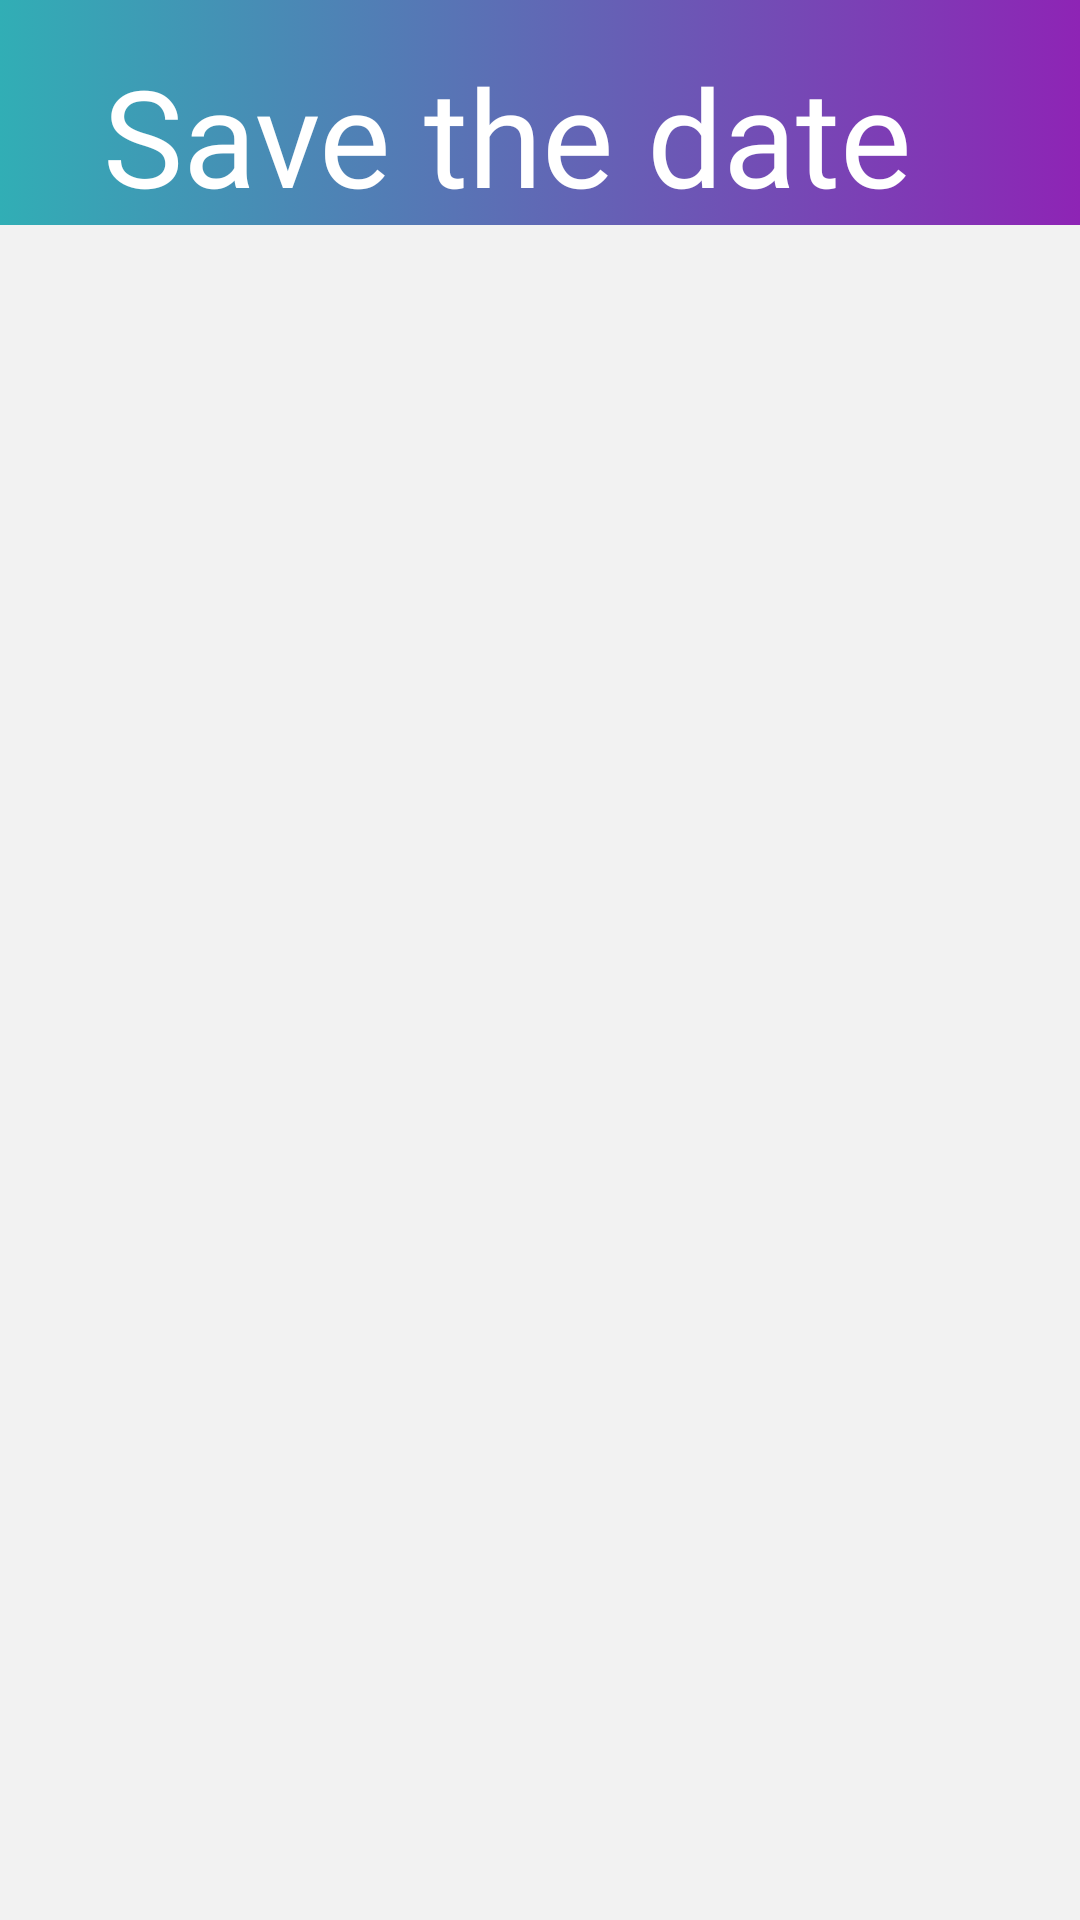

Here is an Android app screen rendered from its layout file. Give the layout XML and the strings, colors and styles it references.
<!-- AndroidManifest.xml: application theme AppTheme -->
<!-- res/layout/other_header_fixed.xml -->
<?xml version="1.0" encoding="utf-8"?>

<RelativeLayout xmlns:android="http://schemas.android.com/apk/res/android"
    xmlns:app="http://schemas.android.com/apk/res-auto"
    xmlns:tools="http://schemas.android.com/tools"
    android:layout_width="match_parent"
    android:layout_height="wrap_content"
    android:background="@drawable/gradient"
    tools:context=".MainActivity">

    <ImageView
        android:id="@+id/back"
        android:layout_width="wrap_content"
        android:layout_height="wrap_content"
        android:layout_marginTop="10dp"
        android:background="@drawable/backwhite"/>

    <TextView
        android:id="@+id/savedate"
        android:layout_width="match_parent"
        android:layout_height="wrap_content"
        android:gravity="center_horizontal"
        android:layout_marginTop="15dp"
        android:fontFamily="@font/gv"
        android:text="Save the date  "
        android:textColor="#ffffff"
        android:textSize="45dp" />

    <ScrollView
        android:layout_below="@id/savedate"
        android:layout_width="match_parent"
        android:background="#f2f2f2"
        android:fillViewport="true"
        android:layout_height="match_parent">

        <LinearLayout
            android:layout_below="@id/savedate"
            android:id="@+id/container"
            android:layout_width="match_parent"
            android:orientation="vertical"
            android:layout_height="match_parent"/>
    </ScrollView>
</RelativeLayout>
<!-- resources referenced by this layout -->
<resources>
  <!-- drawable gradient (drawable) -->
  <?xml version="1.0" encoding="utf-8"?>
  
  <selector xmlns:android="http://schemas.android.com/apk/res/android">
      <item>
          <shape>
              <gradient
                  android:angle="180"
                  android:startColor="#8e24b5"
                  android:endColor="#31aeb5"
                  android:type="linear" />
          </shape>
      </item>
  </selector>
  <style name="AppTheme" parent="Theme.AppCompat.Light.DarkActionBar">
          
          <item name="colorPrimary">@color/colorPrimary</item>
          <item name="colorPrimaryDark">@color/colorPrimaryDark</item>
          <item name="colorAccent">@color/colorAccent</item>
          <item name="android:windowActionBarOverlay">true</item>
  
          
          <item name="alertDialogTheme">@style/MyAlertDialogStyle</item>
          <item name="alertDialogStyle">@style/MyAlertDialogStyle</item>
  
      </style>
  <color name="colorPrimary">#008577</color>
  <color name="colorPrimaryDark">#00574B</color>
  <color name="colorAccent">#D81B60</color>
  <style name="MyAlertDialogStyle" parent="Theme.AppCompat.Light.Dialog.Alert">
          <item name="android:background">@color/backgroundColor</item>
          <item name="buttonBarPositiveButtonStyle">@style/MyAlertDialogButtonStyle</item>
          <item name="buttonBarNegativeButtonStyle">@style/MyAlertDialogButtonStyle</item>
          <item name="buttonBarNeutralButtonStyle">@style/MyAlertDialogButtonStyle</item>
      </style>
  <color name="backgroundColor">#ffffff</color>
  <style name="MyAlertDialogButtonStyle" parent="@style/Widget.AppCompat.Button.ButtonBar.AlertDialog">
          <item name="android:textColor">@color/myfav</item>
          <item name="android:textSize">@dimen/text_size_medium</item>
      </style>
  <color name="myfav">#6168b5</color>
</resources>
